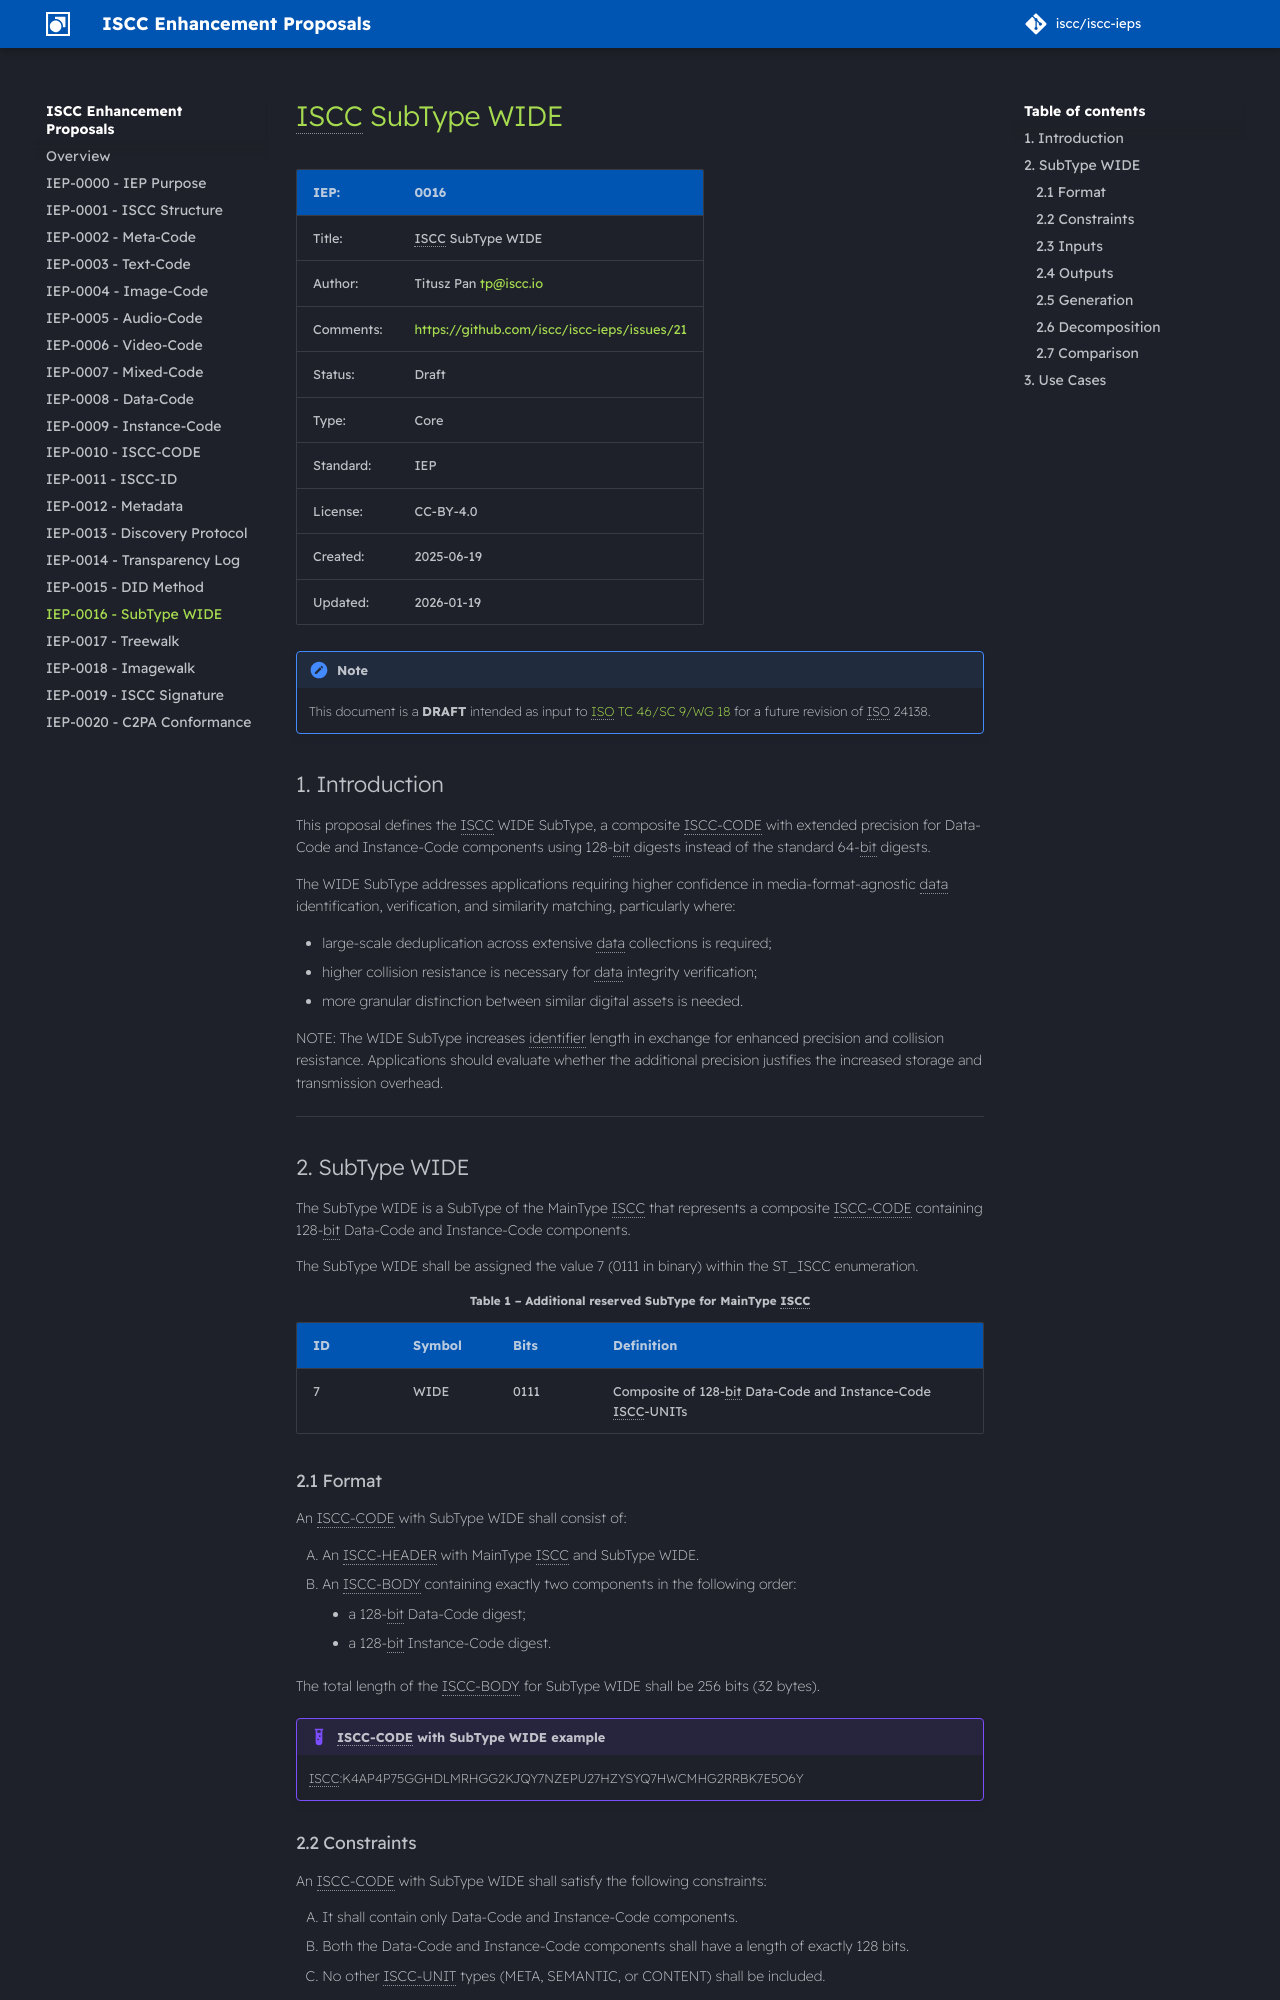

repository: iscc/iscc-ieps · page: iep-0016/index.html · generator: mkdocs

# ISCC SubType WIDE

| IEP:      | 0016                                        |
| --------- | ------------------------------------------- |
| Title:    | ISCC SubType WIDE                           |
| Author:   | Titusz Pan <tp@iscc.io>                     |
| Comments: | https://github.com/iscc/iscc-ieps/issues/21 |
| Status:   | Draft                                       |
| Type:     | Core                                        |
| Standard: | IEP                                         |
| License:  | CC-BY-4.0                                   |
| Created:  | {{ git_creation_date_localized }}           |
| Updated:  | {{ git_revision_date_localized }}           |

!!! note

    This document is a **DRAFT** intended as input to
    [ISO TC 46/SC 9/WG 18](https://www.iso.org/committee/48836.html) for a future revision of ISO 24138.

## Introduction

This proposal defines the ISCC WIDE SubType, a composite ISCC-CODE with extended precision for
Data-Code and Instance-Code components using 128-bit digests instead of the standard 64-bit digests.

The WIDE SubType addresses applications requiring higher confidence in media-format-agnostic data
identification, verification, and similarity matching, particularly where:

- large-scale deduplication across extensive data collections is required;
- higher collision resistance is necessary for data integrity verification;
- more granular distinction between similar digital assets is needed.

NOTE: The WIDE SubType increases identifier length in exchange for enhanced precision and collision
resistance. Applications should evaluate whether the additional precision justifies the increased
storage and transmission overhead.

______________________________________________________________________

## SubType WIDE

The SubType WIDE is a SubType of the MainType ISCC that represents a composite ISCC-CODE containing
128-bit Data-Code and Instance-Code components.

The SubType WIDE shall be assigned the value 7 (0111 in binary) within the ST_ISCC enumeration.

**Table 1 – Additional reserved SubType for MainType ISCC**
{: style="text-align:center; font-size:smaller" }

| **ID** | **Symbol** | **Bits** | **Definition**                                              |
| ------ | ---------- | -------- | ----------------------------------------------------------- |
| 7      | WIDE       | 0111     | Composite of 128-bit Data-Code and Instance-Code ISCC-UNITs |

### Format

An ISCC-CODE with SubType WIDE shall consist of:

1. An ISCC-HEADER with MainType ISCC and SubType WIDE.
2. An ISCC-BODY containing exactly two components in the following order:
    - a 128-bit Data-Code digest;
    - a 128-bit Instance-Code digest.

The total length of the ISCC-BODY for SubType WIDE shall be 256 bits (32 bytes).

!!! example "ISCC-CODE with SubType WIDE example"

    ISCC:K4AP4P75GGHDLMRHGG2KJQY7NZEPU27HZYSYQ7HWCMHG2RRBK7E5O6Y

### Constraints

An ISCC-CODE with SubType WIDE shall satisfy the following constraints:

1. It shall contain only Data-Code and Instance-Code components.
2. Both the Data-Code and Instance-Code components shall have a length of exactly 128 bits.
3. No other ISCC-UNIT types (META, SEMANTIC, or CONTENT) shall be included.
